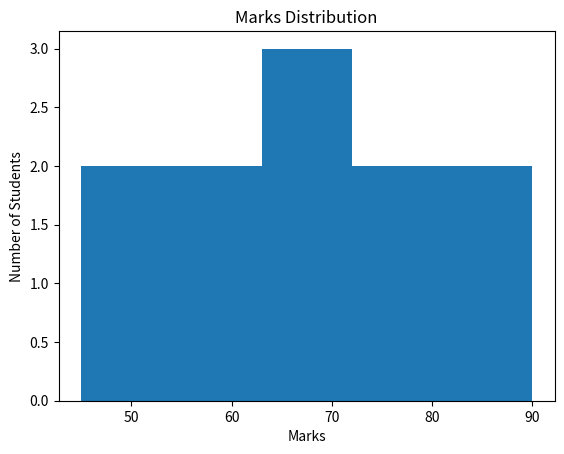

Write the Python code that produced this figure.
import matplotlib.pyplot as plt

marks = [45, 50, 55, 60, 65, 70, 70, 75, 80, 85, 90]

plt.hist(marks, bins=5)
plt.xlabel("Marks")
plt.ylabel("Number of Students")
plt.title("Marks Distribution")
plt.show()
